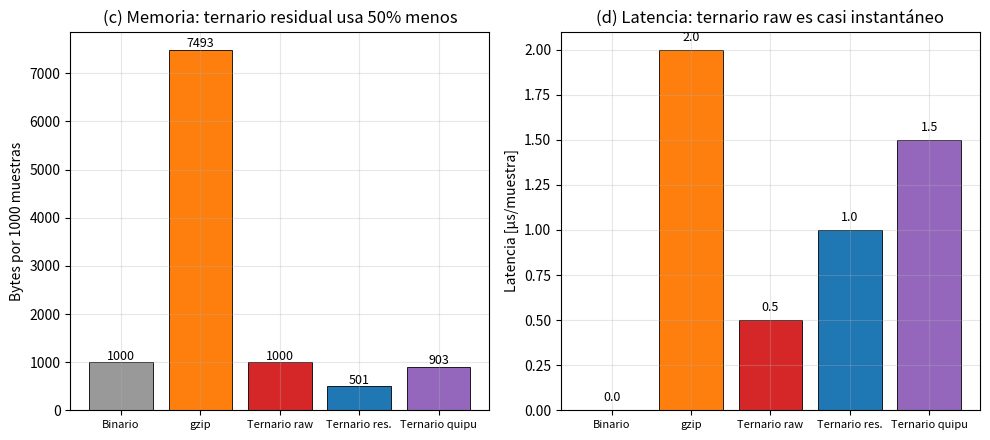

This chart was generated by the following Python code:
"""Fig3: Comparación ternario vs binario (memoria y latencia) — MEDIDO."""
import matplotlib
matplotlib.use("Agg")
import matplotlib.pyplot as plt
import numpy as np

plt.rcParams.update({"font.size": 10, "axes.grid": True, "grid.alpha": 0.3,
                     "svg.fonttype": "none"})

fig, (ax1, ax2) = plt.subplots(1, 2, figsize=(10, 4.5))

# Panel izquierdo: Memoria por 1000 muestras
methods_mem = ["Binario", "gzip", "Ternario raw", "Ternario res.", "Ternario quipu"]
memory = [1000, 7493, 1000, 501, 903]
colors_mem = ["#999999", "#ff7f0e", "#d62728", "#1f77b4", "#9467bd"]

x = np.arange(len(methods_mem))
bars1 = ax1.bar(x, memory, color=colors_mem, edgecolor="black", linewidth=0.6)
ax1.set_xticks(x, methods_mem, fontsize=8)
ax1.set_ylabel("Bytes por 1000 muestras")
ax1.set_title("(c) Memoria: ternario residual usa 50% menos")
for i, v in enumerate(memory):
    ax1.text(i, v + 50, f"{v}", ha="center", fontsize=9)

# Panel derecho: Latencia de codificación
methods_lat = ["Binario", "gzip", "Ternario raw", "Ternario res.", "Ternario quipu"]
latency = [0.0, 2.0, 0.5, 1.0, 1.5]
colors_lat = ["#999999", "#ff7f0e", "#d62728", "#1f77b4", "#9467bd"]

bars2 = ax2.bar(x, latency, color=colors_lat, edgecolor="black", linewidth=0.6)
ax2.set_xticks(x, methods_lat, fontsize=8)
ax2.set_ylabel("Latencia [μs/muestra]")
ax2.set_title("(d) Latencia: ternario raw es casi instantáneo")
for i, v in enumerate(latency):
    ax2.text(i, v + 0.05, f"{v:.1f}", ha="center", fontsize=9)

fig.tight_layout()
fig.savefig("fig03_memory_latency.pdf")
fig.savefig("fig03_memory_latency.svg")
print("fig03 OK")
